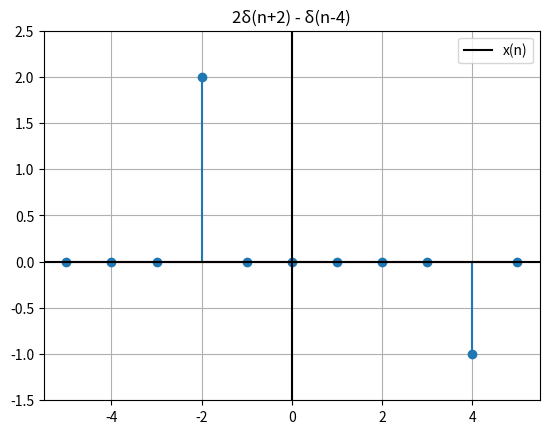

Reproduce this figure in Python.
import matplotlib.pyplot as plt
def plotImpulse(lst,lowerBound=0,upperBound=0):
    plt.figure("Q1a_1190298")
    if lowerBound==0 and upperBound==0:
        lowerBound=min(lst)
        upperBound=max(lst)
    minvalue=min(lst)
    maxvalue=max(lst)        
    plt.stem(range(lowerBound,upperBound+1),lst)
    plt.axhline(y=0, color='k')
    plt.axvline(x=0, color='k')
    plt.axis([lowerBound-0.5,upperBound+0.5,minvalue-0.5,maxvalue+0.5])
    plt.grid(True)
    plt.legend(['x(n)'])
    plt.title('2δ(n+2) - δ(n-4)')
    plt.show()

plotImpulse([0,0,0,2,0,0,0,0,0,-1,0],-5,5)